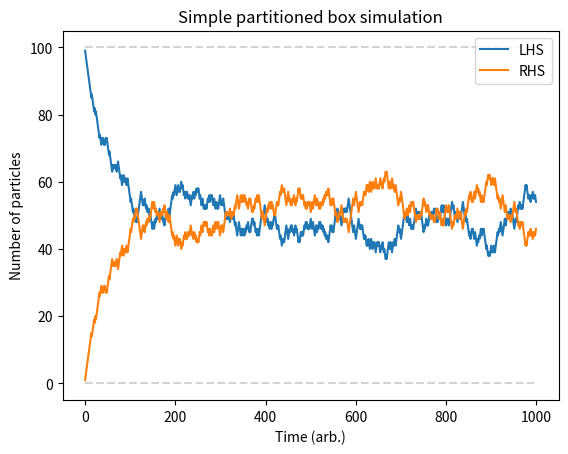

Write Python code to recreate this figure. (Note: this script raises an exception after producing the figure.)
import numpy as np
from numpy.random import Generator, PCG64, MT19937
import matplotlib.pyplot as plt
from time import perf_counter
from scipy.stats import chisquare


def chisquare_test(array, bins):
    f_observed, edges = np.histogram(array, bins)  # Split input array into M equal bins
    f_expected = np.ones(bins) * (len(array) / bins)  # Assume equal spacing in bins
    chi_square_array = [0] * bins  # Placeholding empty array
    for i in range(len(array)):
        chi_square_array[i] = (f_observed[i] - f_expected[i]) ** 2 / f_expected[
            i
        ]  # chi square equation

    return np.sum(chi_square_array)

    """Write a program to simulate a partitioned box containing N particles,
initially all on one side of the partition, with an equal probability of
any one particle moving from one side of the partition to the other in
unit time. Present your results graphically as well as textually.
    """


# Generate a random number r from a uniformly distributed set of random numbers in the interval 0 ≤ r < 1.
# Compare r to the current value of the fraction of particles n/N on the left side of the box.
# If r < n/N, move a particle from left to right, that is, let n → n - 1; otherwise, move a particle from right to left.
# Increase the time by 1.

rng = Generator(PCG64(seed=3))

N = 100  # Initial number of particles in the entire box
M = 100  # initial number of particles on the L.H.S
time = 1000
Marray = np.zeros(time)
Rarray = np.zeros_like(Marray)
tarray = np.zeros_like(Marray)

for t in range(time):  # simulating 1000s of time
    r = rng.uniform(0, 1)  # Random number between 0 and 1
    frac = (
        M / N
    )  # As no other factors are considered, this can be thought of as the probability of moving

    if (
        r < frac
    ):  # if random number is less than the fraction, particle moves from LHS to RHS
        M = M - 1
        R = N - M
    elif r > frac:
        M = M + 1  # otherwise, particle move from RHS to LHS
        R = N - M

    Marray[t] = M
    Rarray[t] = R
    tarray[t] = t

plt.figure()
plt.plot(tarray, Marray, label="LHS")
plt.plot(tarray, Rarray, label="RHS")
plt.xlabel("Time (arb.)")
plt.ylabel("Number of particles")
plt.title("Simple partitioned box simulation")
plt.hlines(0, tarray[0], tarray[time - 1], color="lightgrey", linestyle="--")
plt.hlines(N, tarray[0], tarray[time - 1], color="lightgrey", linestyle="--")
plt.legend()
plt.savefig("IMAGES/Simple partitioned box")


def simple_partition(N, M, time, prob):

    """Simple partitioned box simulation, where particles movement is dictated only by
    the probability of moving to the other side of the partition. This method tracks only the no.
    of particles on each side of the partition.

    Args:
        N: Total number of particles in the box
        M: Number of particles initially on the L.H.S
        time: Length of time (arb. units)
        frac (0 <= frac <= 1): Probability of a particle moving from the L.H.S to the R.H.S
    """

    funcstarttime = perf_counter()
    Marray = np.zeros(time)
    Rarray = np.zeros_like(Marray)
    tarray = np.zeros_like(Marray)

    for t in range(time):
        r = rng.uniform(0, 1)
        R = N - M

        if (
            r < prob
        ):  # if random number is less than the fraction, particle moves from LHS to RHS
            M -= 1
            R = N - M
            if M >= N:
                M = N
            if R >= N:
                R = N

            if M <= 0:
                M = 0
            if R <= 0:
                R = 0

        elif r > prob:
            M += 1  # otherwise, particle move from RHS to LHS
            R = N - M
            if M >= N:
                M = N
            if R >= N:
                R = N

            if M <= 0:
                M = 0
            if R <= 0:
                R = 0

        Marray[t] = M
        Rarray[t] = R
        tarray[t] = t
    funcendtime = perf_counter()
    elapsed_time = np.round((funcendtime - funcstarttime) * 1e3, 4)

    plt.figure()
    plt.plot(tarray, Marray, label="LHS")
    plt.plot(tarray, Rarray, label="RHS")
    plt.hlines(0, tarray[0], tarray[time - 1], color="lightgrey", linestyle="--")
    plt.hlines(N, tarray[0], tarray[time - 1], color="lightgrey", linestyle="--")
    plt.xlabel("Time (arb.)")
    plt.ylabel("Number of particles")
    plt.suptitle(
        "Simple partitioned box simulation\n MT19937, seed = {}\n".format(seed)
    )
    plt.title("\nP(LHS $\longrightarrow$ RHS) = {}".format(prob), fontsize=9)
    plt.legend()
    plt.savefig("IMAGES/Simple partitioned box_{}MT19937".format(int(prob * 100)))
    plt.show()
    print("Simulation time = ${}ms$".format(elapsed_time))


seed = 3
rng = Generator(MT19937(seed=seed))
for i in range(3):
    simple_partition(100, 100, 1000, 0.25 * (i + 1))
